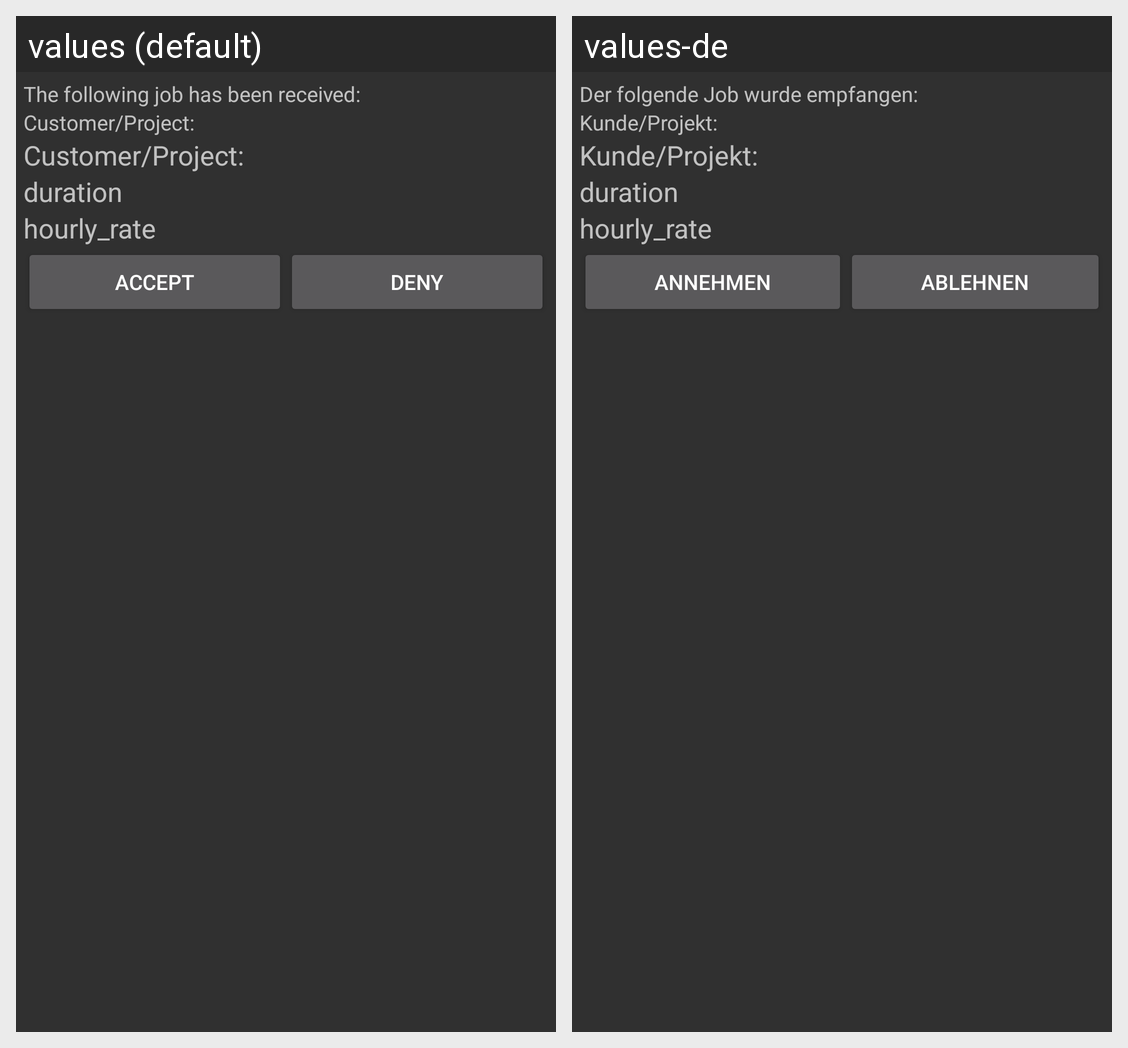

Strings drawn on this Android screen and how each of the app's shown locales translates them:
Android screen res/layout/insert_job.xml rendered under 2 locales, left to right: values (default), values-de. Device: Nexus 5 (rendered at 1080×1920; each locale shown at half size, 540×960, under a caption strip naming it); theme Theme.AppCompat.
Strings drawn on this screen, with the default value and each locale's value (text and hints the layout hard-codes, and strings that could not be matched under every locale, appear in the picture but are not listed):

received_job
  values: The following job has been received:
  values-de: Der folgende Job wurde empfangen:

customer
  values: Customer/Project:
  values-de: Kunde/Projekt:

accept
  values: Accept
  values-de: Annehmen

deny
  values: Deny
  values-de: Ablehnen
